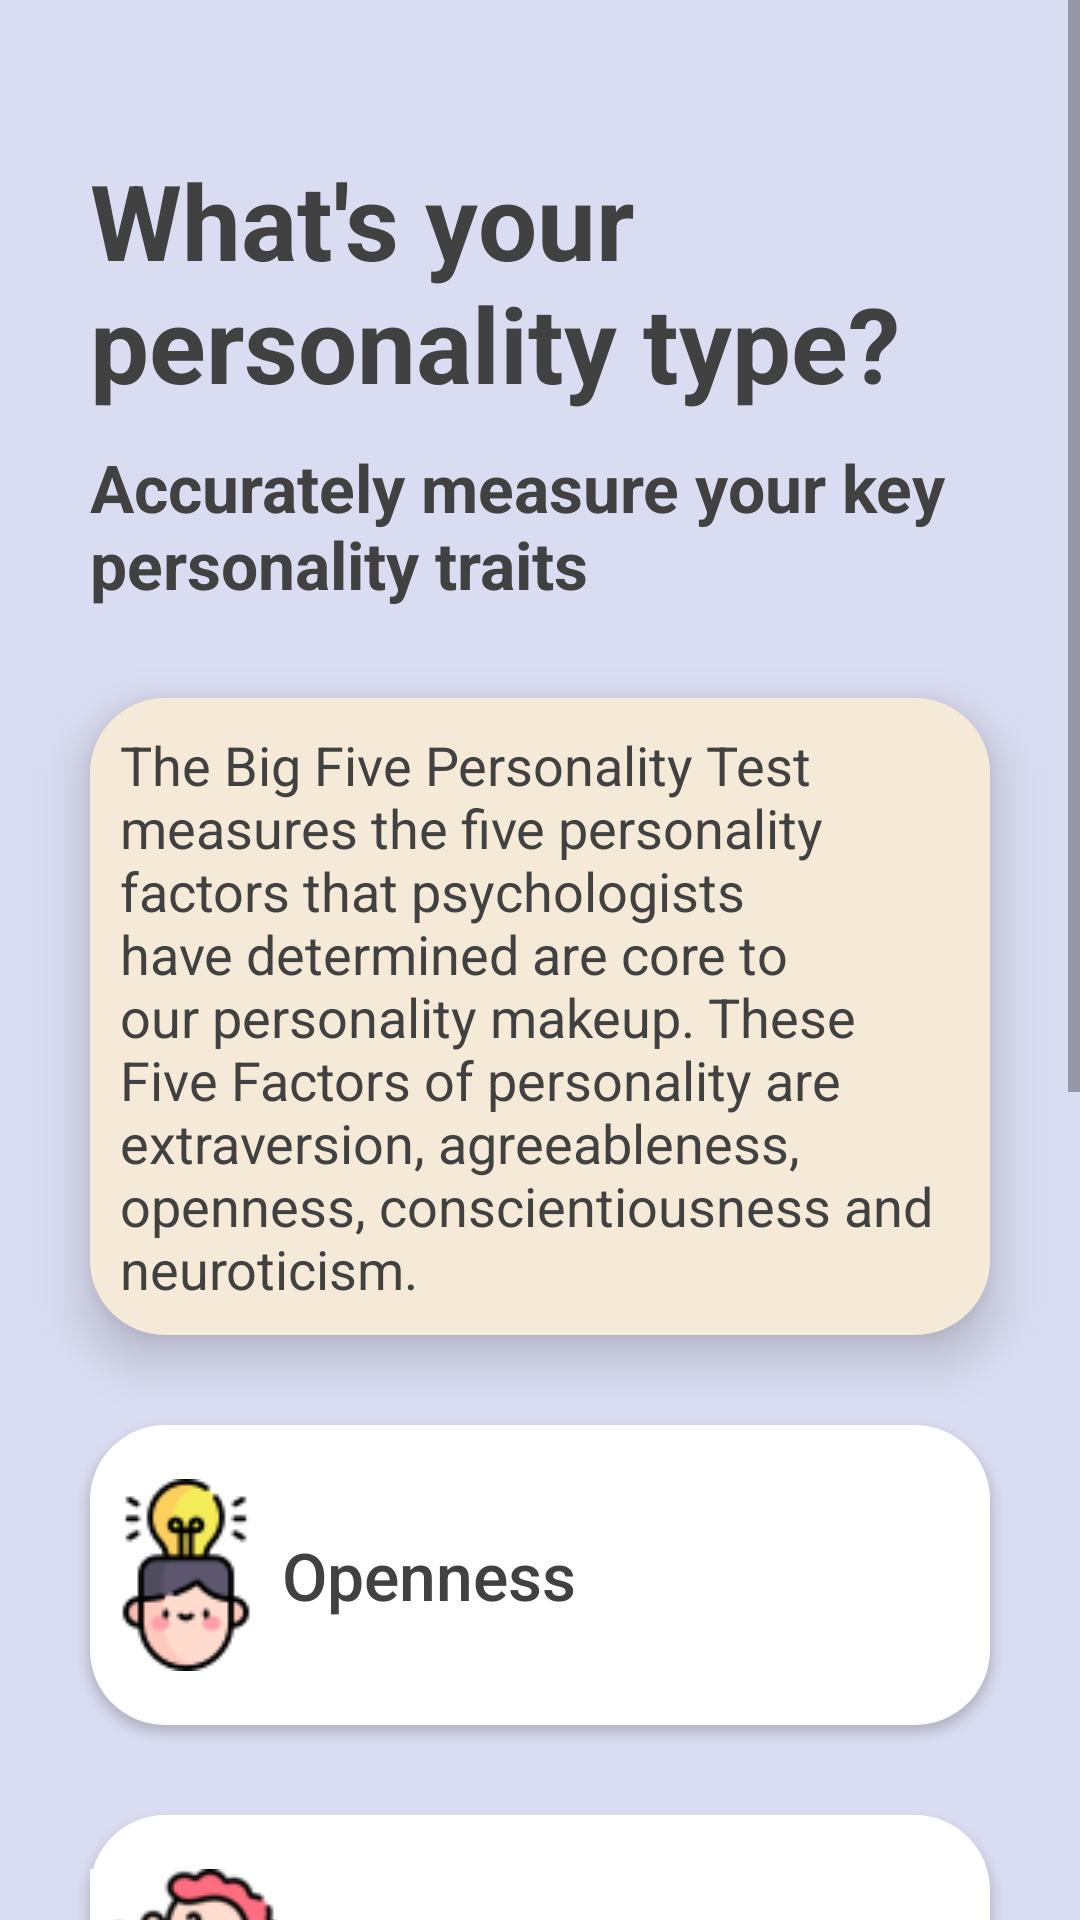

This screen was rendered from an Android layout file. Write that file and the resources it references.
<!-- AndroidManifest.xml: application theme Theme.UNSWGamifiedLearningApp -->
<!-- res/layout/activity_personalityhome.xml -->
<?xml version="1.0" encoding="utf-8"?>
<androidx.constraintlayout.widget.ConstraintLayout
    xmlns:android="http://schemas.android.com/apk/res/android"
    xmlns:app="http://schemas.android.com/apk/res-auto"
    xmlns:tools="http://schemas.android.com/tools"
    android:layout_width="match_parent"
    android:layout_height="match_parent"
    android:background="#DADCF1"
    tools:context=".PersonalityHomeActivity">

    <Button
        android:id="@+id/ibMenu"
        android:layout_width="40dp"
        android:layout_height="40dp"
        android:layout_marginLeft="340dp"
        android:layout_marginTop="20dp"
        android:background="#00FF8837"
        android:drawableTop="@drawable/ic_menu"
        app:layout_constraintStart_toStartOf="parent"
        app:layout_constraintTop_toTopOf="parent" />

    <ScrollView
        android:layout_width="match_parent"
        android:layout_height="wrap_content"
        app:layout_constraintLeft_toLeftOf="parent"
        app:layout_constraintTop_toTopOf="parent">

        <LinearLayout
            android:layout_width="wrap_content"
            android:layout_height="wrap_content"
            android:orientation="vertical">

            <TextView
                android:id="@+id/tvQuizTitle"
                android:layout_width="match_parent"
                android:layout_height="wrap_content"
                android:layout_marginLeft="30dp"
                android:layout_marginRight="30dp"
                android:layout_marginTop="50dp"
                android:textStyle="bold"
                android:textColor="#414141"
                android:text="What's your personality type?"
                android:textSize="35sp"/>

            <TextView
                android:layout_width="match_parent"
                android:layout_height="wrap_content"
                android:layout_marginLeft="30dp"
                android:layout_marginRight="30dp"
                android:layout_marginTop="10dp"
                android:textStyle="bold"
                android:textColor="#414141"
                android:text="Accurately measure your key personality traits"
                android:textSize="22sp" />

            <TextView
                android:layout_width="match_parent"
                android:layout_height="wrap_content"
                android:layout_marginLeft="30dp"
                android:layout_marginTop="30dp"
                android:layout_marginRight="30dp"
                android:background="@drawable/btn_round_corner"
                android:backgroundTint="#F5E9D7"
                android:elevation="10dp"
                android:padding="10dp"
                android:textColor="#414141"
                android:text="The Big Five Personality Test measures the five personality factors that psychologists have determined are core to our personality makeup. These Five Factors of personality are extraversion, agreeableness, openness, conscientiousness and neuroticism. "
                android:textSize="18sp" />

            <Button
                android:id="@+id/btnOpenness"
                android:layout_width="match_parent"
                android:layout_height="100dp"
                android:layout_marginLeft="30dp"
                android:layout_marginTop="30dp"
                android:layout_marginRight="30dp"
                android:background="@drawable/btn_round_corner"
                android:drawableLeft="@drawable/openness"
                android:gravity="left|center_vertical"
                android:text="Openness"
                android:textAllCaps="false"
                android:textColor="#414141"                android:textSize="22sp"
                app:backgroundTint="@color/white" />

            <Button
                android:layout_width="match_parent"
                android:layout_height="100dp"
                android:id="@+id/btnConscientiousness"
                android:layout_marginLeft="30dp"
                android:layout_marginTop="30dp"
                android:layout_marginRight="30dp"
                android:background="@drawable/btn_round_corner"
                android:drawableLeft="@drawable/conscientiousness"
                android:gravity="left|center_vertical"
                android:text="Conscientiousness"
                android:textAllCaps="false"
                android:textColor="#414141"                android:textSize="22sp"
                app:backgroundTint="@color/white" />

            <Button
                android:layout_width="match_parent"
                android:layout_height="100dp"
                android:id="@+id/btnExtraversion"
                android:layout_marginLeft="30dp"
                android:layout_marginTop="30dp"
                android:layout_marginRight="30dp"
                android:background="@drawable/btn_round_corner"
                android:drawableLeft="@drawable/extraversion"
                android:gravity="left|center_vertical"
                android:text="Extraversion"
                android:textAllCaps="false"
                android:textColor="#414141"                android:textSize="22sp"
                app:backgroundTint="@color/white" />

            <Button
                android:layout_width="match_parent"
                android:layout_height="100dp"
                android:id="@+id/btnAgreeableness"
                android:layout_marginLeft="30dp"
                android:layout_marginTop="30dp"
                android:layout_marginRight="30dp"
                android:background="@drawable/btn_round_corner"
                android:drawableLeft="@drawable/agreeableness"
                android:gravity="left|center_vertical"
                android:text="Agreeableness"
                android:textAllCaps="false"
                android:textColor="#414141"                android:textSize="22sp"
                app:backgroundTint="@color/white" />

            <Button
                android:layout_width="match_parent"
                android:layout_height="100dp"
                android:id="@+id/btnNeuroticism"
                android:layout_marginLeft="30dp"
                android:layout_marginTop="30dp"
                android:layout_marginRight="30dp"
                android:layout_margin="30dp"
                android:background="@drawable/btn_round_corner"
                android:drawableLeft="@drawable/neurotisicm"
                android:gravity="left|center_vertical"
                android:text="Neuroticism"
                android:textAllCaps="false"
                android:textColor="#414141"                android:textSize="22sp"
                app:backgroundTint="@color/white" />

        </LinearLayout>
    </ScrollView>
</androidx.constraintlayout.widget.ConstraintLayout>
<!-- resources referenced by this layout -->
<resources>
  <color name="white">#FFFFFFFF</color>
  <!-- drawable agreeableness: png bitmap (drawable, 4537 bytes) -->
  <!-- drawable btn_round_corner (drawable) -->
  <?xml version="1.0" encoding="utf-8"?>
  <shape xmlns:tools="http://schemas.android.com/tools"
      xmlns:android="http://schemas.android.com/apk/res/android"
      tools:ignore="ExtraText"
      android:shape="rectangle">
  
      <solid android:color="#E7AD5D"/>
  
      <corners
          android:bottomLeftRadius="25dp"
          android:bottomRightRadius="25dp"
          android:topLeftRadius="25dp"
          android:topRightRadius="25dp"/>
  
  </shape>
  <!-- drawable conscientiousness: png bitmap (drawable, 6877 bytes) -->
  <!-- drawable extraversion: png bitmap (drawable, 4978 bytes) -->
  <!-- drawable neurotisicm: png bitmap (drawable, 3144 bytes) -->
  <!-- drawable openness: png bitmap (drawable, 3554 bytes) -->
  <style name="Theme.UNSWGamifiedLearningApp" parent="Theme.MaterialComponents.DayNight.NoActionBar">
          
          <item name="colorPrimary">@color/purple_500</item>
          <item name="colorPrimaryVariant">@color/purple_700</item>
          <item name="colorOnPrimary">@color/white</item>
          
          <item name="colorSecondary">@color/white</item>
          <item name="colorSecondaryVariant">@color/teal_700</item>
          <item name="colorOnSecondary">@color/black</item>
          
          <item name="android:statusBarColor" tools:targetApi="l">?attr/colorPrimaryVariant</item>
          
          <item name="windowActionBar">false</item>
          <item name="windowNoTitle">true</item>
          <item name="android:windowFullscreen">true</item>
      </style>
  <color name="purple_500">#E7AD5D</color>
  <color name="purple_700">#FF3700B3</color>
  <color name="teal_700">#FF018786</color>
  <color name="black">#FF000000</color>
</resources>
